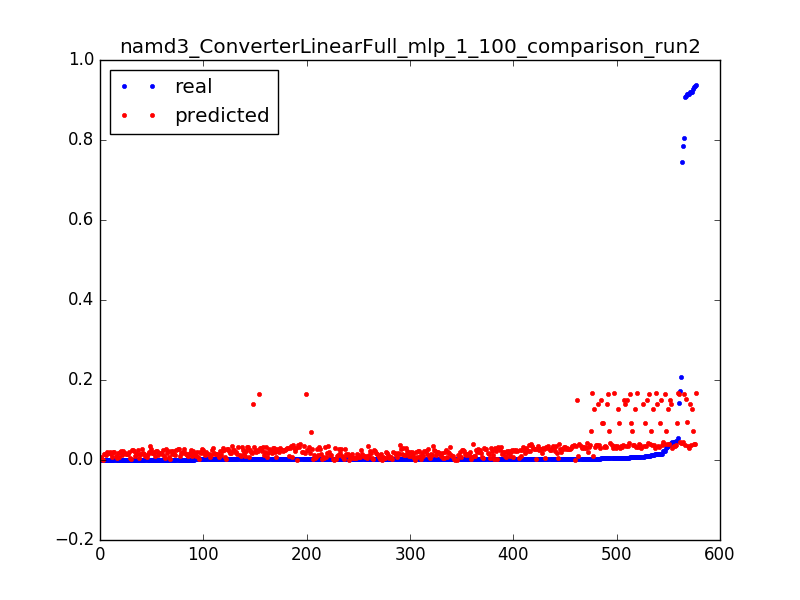

The table this chart was drawn from, first rows:
0.9284712114655862, 0.0736542952102, 0.0031847133757961785
0.03095, 0.07321, 0.006369
0.01154, 0.07276, 0.009554
0.006438, 0.07231, 0.01274
0.004235, 0.07186, 0.01592
0.003239, 0.07141, 0.01911
0.001692, 0.07096, 0.02229
0.9365, 0.1673, 0.003185
0.05514, 0.1671, 0.006369
0.01476, 0.1669, 0.009554
0.007277, 0.1667, 0.01274
0.004458, 0.1665, 0.01592
0.003252, 0.1663, 0.01911
0.001639, 0.1661, 0.02229
0.7858, 0.04567, 0.003185
0.1734, 0.04503, 0.006369
0.02191, 0.04438, 0.009554
0.01031, 0.04373, 0.01274
0.006071, 0.04309, 0.01592
0.004288, 0.04244, 0.01911
0.00316, 0.0418, 0.02229
0.002636, 0.04115, 0.02548
0.002413, 0.0405, 0.02866
0.002177, 0.03986, 0.03185
0.0016, 0.03921, 0.03503
0.002019, 0.03856, 0.03822
0.0024, 0.03792, 0.0414
0.00156, 0.03727, 0.04459
0.001587, 0.03662, 0.04777
0.001823, 0.03598, 0.05096
0.001324, 0.03533, 0.05414
0.001167, 0.03469, 0.05732
0.001626, 0.03404, 0.06051
0.001364, 0.03339, 0.06369
0.001351, 0.03275, 0.06688
0.001351, 0.0321, 0.07006
0.001337, 0.03145, 0.07325
0.001508, 0.03081, 0.07643
0.001298, 0.03017, 0.07962
0.001429, 0.02954, 0.0828
0.001311, 0.02892, 0.08599
0.001272, 0.02829, 0.08917
0.001167, 0.02766, 0.09236
0.001495, 0.02703, 0.09554
0.001154, 0.0264, 0.09873
0.001311, 0.02577, 0.1019
0.001141, 0.02514, 0.1051
0.001193, 0.02451, 0.1083
0.001272, 0.02388, 0.1115
0.00118, 0.02325, 0.1146
0.001128, 0.02262, 0.1178
0.001206, 0.02199, 0.121
0.001482, 0.02136, 0.1242
0.001115, 0.02073, 0.1274
0.001233, 0.0201, 0.1306
0.000931, 0.01948, 0.1338
0.0016, 0.01885, 0.1369
0.001246, 0.01822, 0.1401
0.001272, 0.01759, 0.1433
0.001298, 0.01696, 0.1465
0.001154, 0.01633, 0.1497
... 517 more rows
